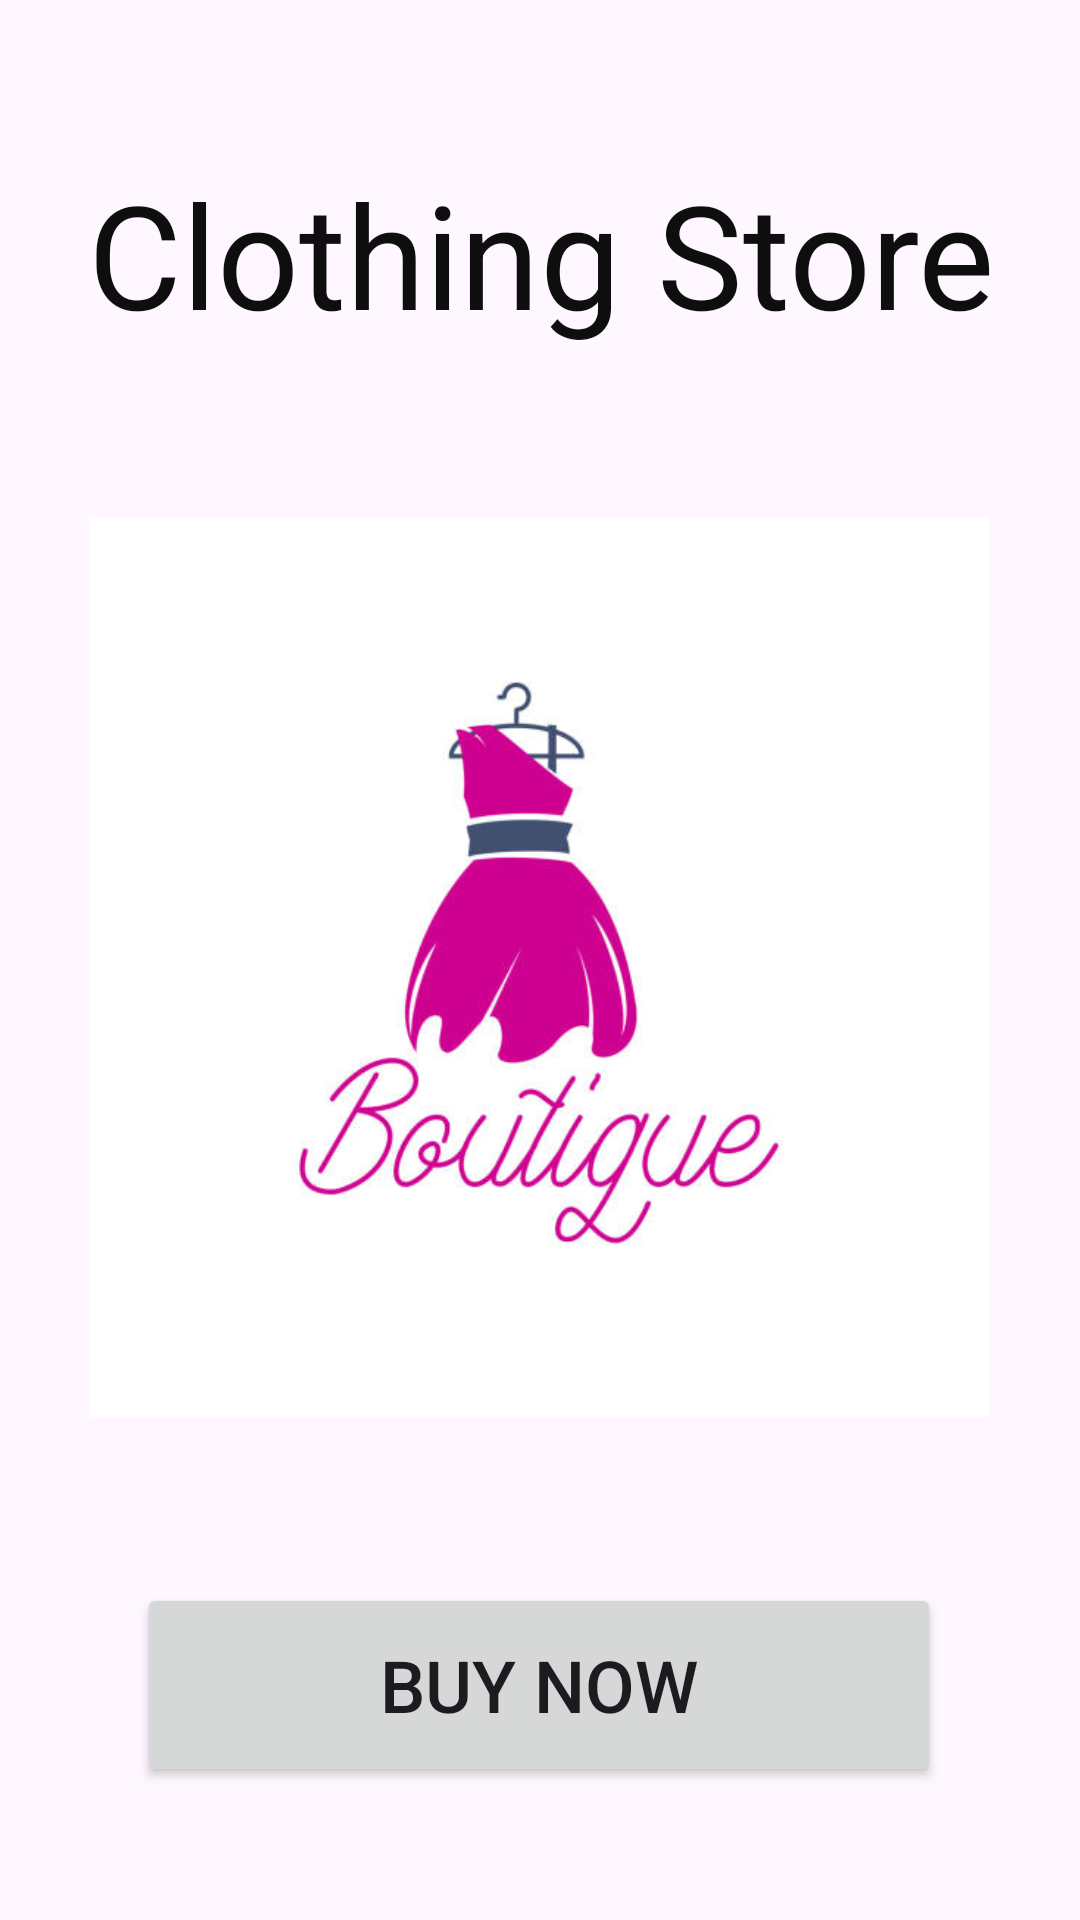

Here is an Android app screen rendered from its layout file. Give the layout XML and the strings, colors and styles it references.
<!-- AndroidManifest.xml: application theme Theme.ClothingShop -->
<!-- res/layout/activity_main.xml -->
<?xml version="1.0" encoding="utf-8"?>
<androidx.constraintlayout.widget.ConstraintLayout xmlns:android="http://schemas.android.com/apk/res/android"
    xmlns:app="http://schemas.android.com/apk/res-auto"
    xmlns:tools="http://schemas.android.com/tools"
    android:layout_width="match_parent"
    android:layout_height="match_parent"
    tools:context=".MainActivity">
    <Button
        android:id="@+id/button2"
        android:layout_width="268dp"
        android:layout_height="68dp"
        android:layout_marginStart="71dp"
        android:layout_marginEnd="72dp"
        android:layout_marginBottom="60dp"
        android:text="Buy Now"
        android:textColorHighlight="#FFEB3B"
        android:textColorLink="#FFC107"
        android:textSize="24sp"
        app:layout_constraintBottom_toBottomOf="parent"
        app:layout_constraintEnd_toEndOf="parent"
        app:layout_constraintStart_toStartOf="parent"
        app:layout_constraintTop_toBottomOf="@+id/imageView"
        app:rippleColor="#FFC107" />
    <ImageView
        android:id="@+id/imageView"
        android:layout_width="300dp"
        android:layout_height="371dp"
        android:layout_marginStart="55dp"
        android:layout_marginTop="10dp"
        android:layout_marginEnd="56dp"
        android:layout_marginBottom="20dp"
        app:layout_constraintBottom_toTopOf="@+id/button2"
        app:layout_constraintEnd_toEndOf="parent"
        app:layout_constraintStart_toStartOf="parent"
        app:layout_constraintTop_toBottomOf="@+id/textView3"
        app:srcCompat="@drawable/storelogo" />
    <TextView
        android:id="@+id/textView3"
        android:layout_width="wrap_content"
        android:layout_height="wrap_content"
        android:layout_marginStart="34dp"
        android:layout_marginTop="68dp"
        android:layout_marginEnd="33dp"
        android:layout_marginBottom="10dp"
        android:text="Clothing Store"
        android:textColor="#0E0E0E"
        android:textSize="48sp"
        app:layout_constraintBottom_toTopOf="@+id/imageView"
        app:layout_constraintEnd_toEndOf="parent"
        app:layout_constraintStart_toStartOf="parent"
        app:layout_constraintTop_toTopOf="parent" />
</androidx.constraintlayout.widget.ConstraintLayout>
<!-- resources referenced by this layout -->
<resources>
  <!-- drawable storelogo: jpg bitmap (drawable, 22676 bytes) -->
  <style name="Theme.ClothingShop" parent="Base.Theme.ClothingShop" />
  <style name="Base.Theme.ClothingShop" parent="Theme.Material3.DayNight.NoActionBar">
          
          
      </style>
</resources>
